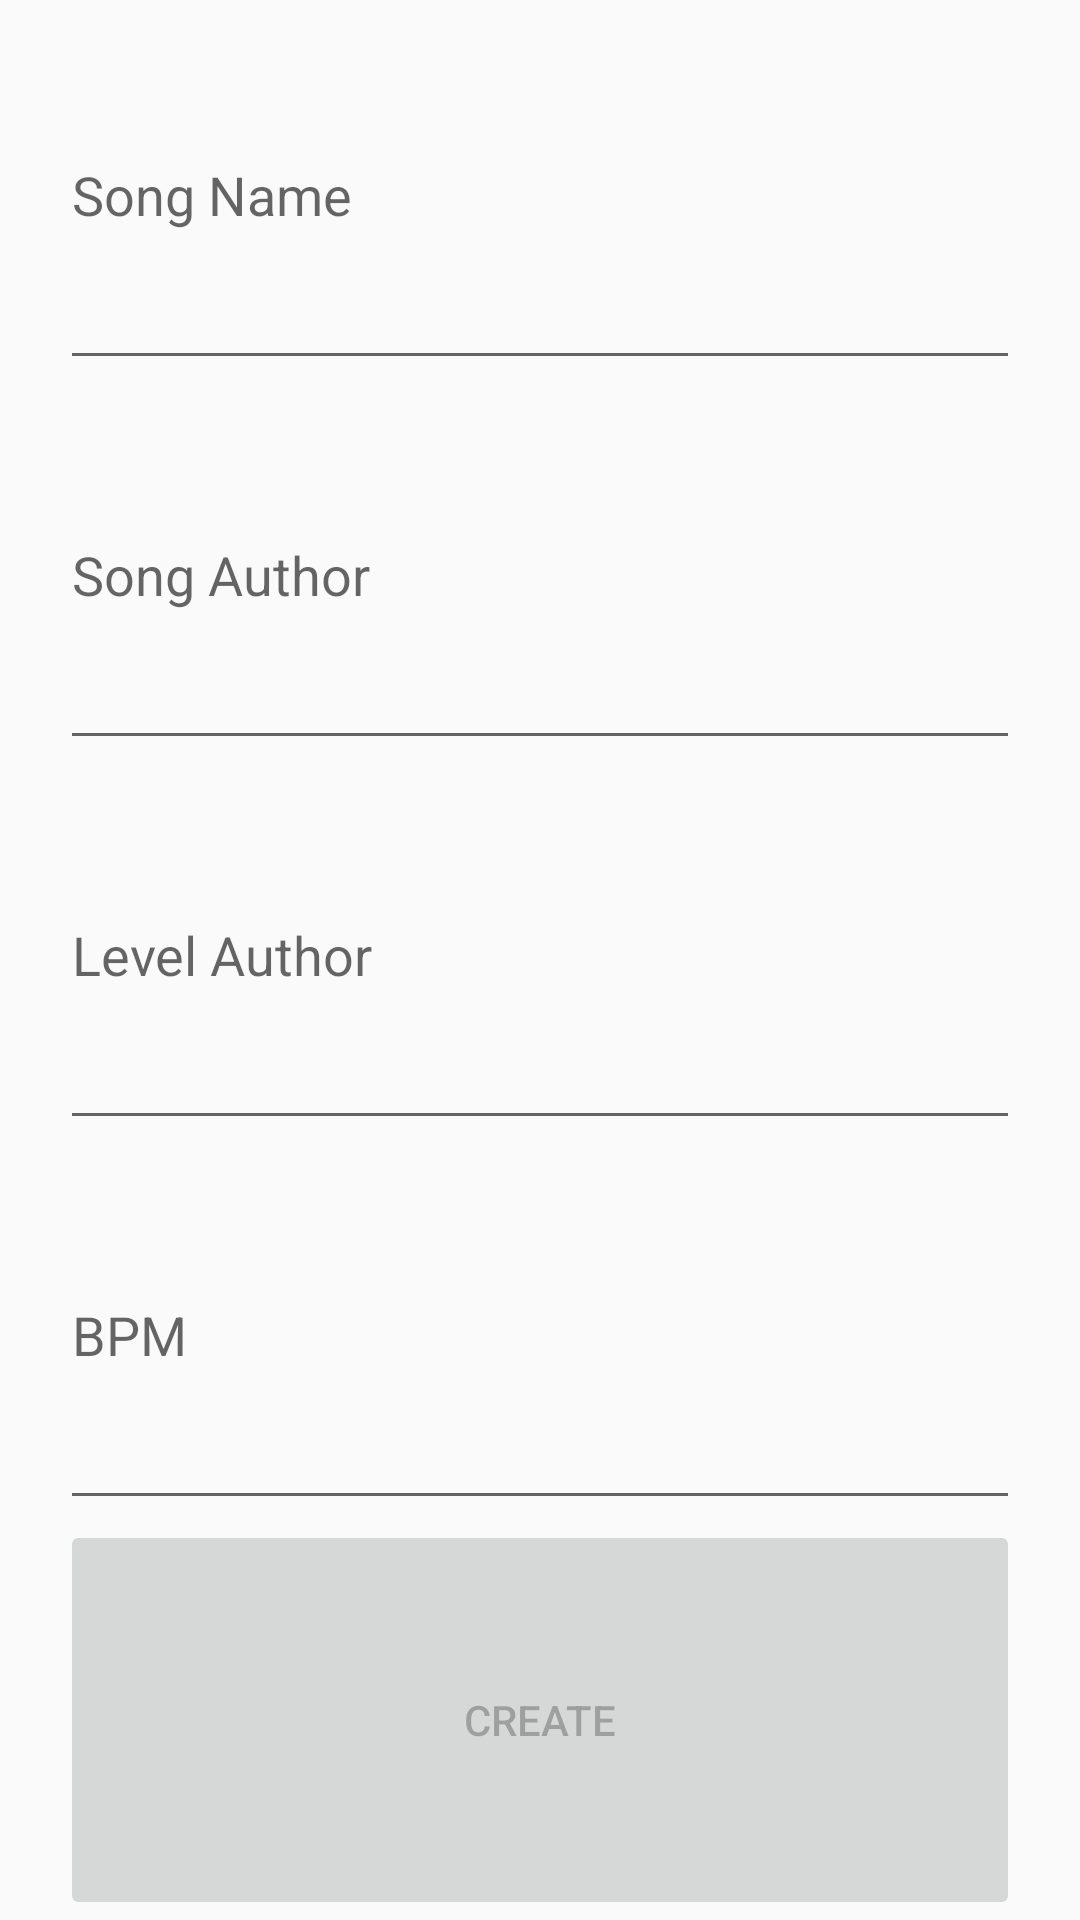

This screen was rendered from an Android layout file. Write that file and the resources it references.
<!-- AndroidManifest.xml: application theme AppTheme.Light -->
<!-- res/layout/dialog_new_beat_map.xml -->
<?xml version="1.0" encoding="utf-8"?>
<LinearLayout xmlns:android="http://schemas.android.com/apk/res/android"
    android:layout_width="match_parent"
    android:layout_height="match_parent"
    android:orientation="vertical"
    android:paddingLeft="20dp"
    android:paddingRight="20dp">

    <EditText
        android:id="@+id/inputSongName"
        android:layout_width="match_parent"
        android:layout_height="wrap_content"
        android:layout_weight="1"
        android:ems="10"
        android:hint="@string/songName"
        android:inputType="textPersonName" />

    <EditText
        android:id="@+id/inputSongAuthor"
        android:layout_width="match_parent"
        android:layout_height="wrap_content"
        android:layout_weight="1"
        android:ems="10"
        android:hint="@string/songAuthor"
        android:inputType="textPersonName" />

    <EditText
        android:id="@+id/inputLevelAuthor"
        android:layout_width="match_parent"
        android:layout_height="wrap_content"
        android:layout_weight="1"
        android:ems="10"
        android:hint="@string/levelAuthor"
        android:inputType="textPersonName" />

    <EditText
        android:id="@+id/inputbpm"
        android:layout_width="match_parent"
        android:layout_height="wrap_content"
        android:layout_weight="1"
        android:ems="10"
        android:hint="@string/bpm"
        android:inputType="number" />

    <Button
        android:id="@+id/create"
        android:layout_width="match_parent"
        android:layout_height="wrap_content"
        android:layout_weight="1"
        android:enabled="false"
        android:text="@string/create" />

</LinearLayout>
<!-- resources referenced by this layout -->
<resources>
  <string name="bpm">BPM</string>
  <string name="create">Create</string>
  <string name="levelAuthor">Level Author</string>
  <string name="songAuthor">Song Author</string>
  <string name="songName">Song Name</string>
  <style name="AppTheme.Light" parent="Theme.AppCompat.Light">
          
          <item name="colorPrimary">@color/lightPrimary</item>
          <item name="colorPrimaryDark">@color/lightPrimaryDark</item>
          <item name="colorAccent">@color/lightAccent</item>
          <item name="android:actionBarWidgetTheme">@style/Widget.AppCompat.ActionBar.Solid</item>
  
      </style>
  <color name="lightPrimary">#3F51B5</color>
  <color name="lightPrimaryDark">#303F9F</color>
  <color name="lightAccent">#FF4081</color>
</resources>
